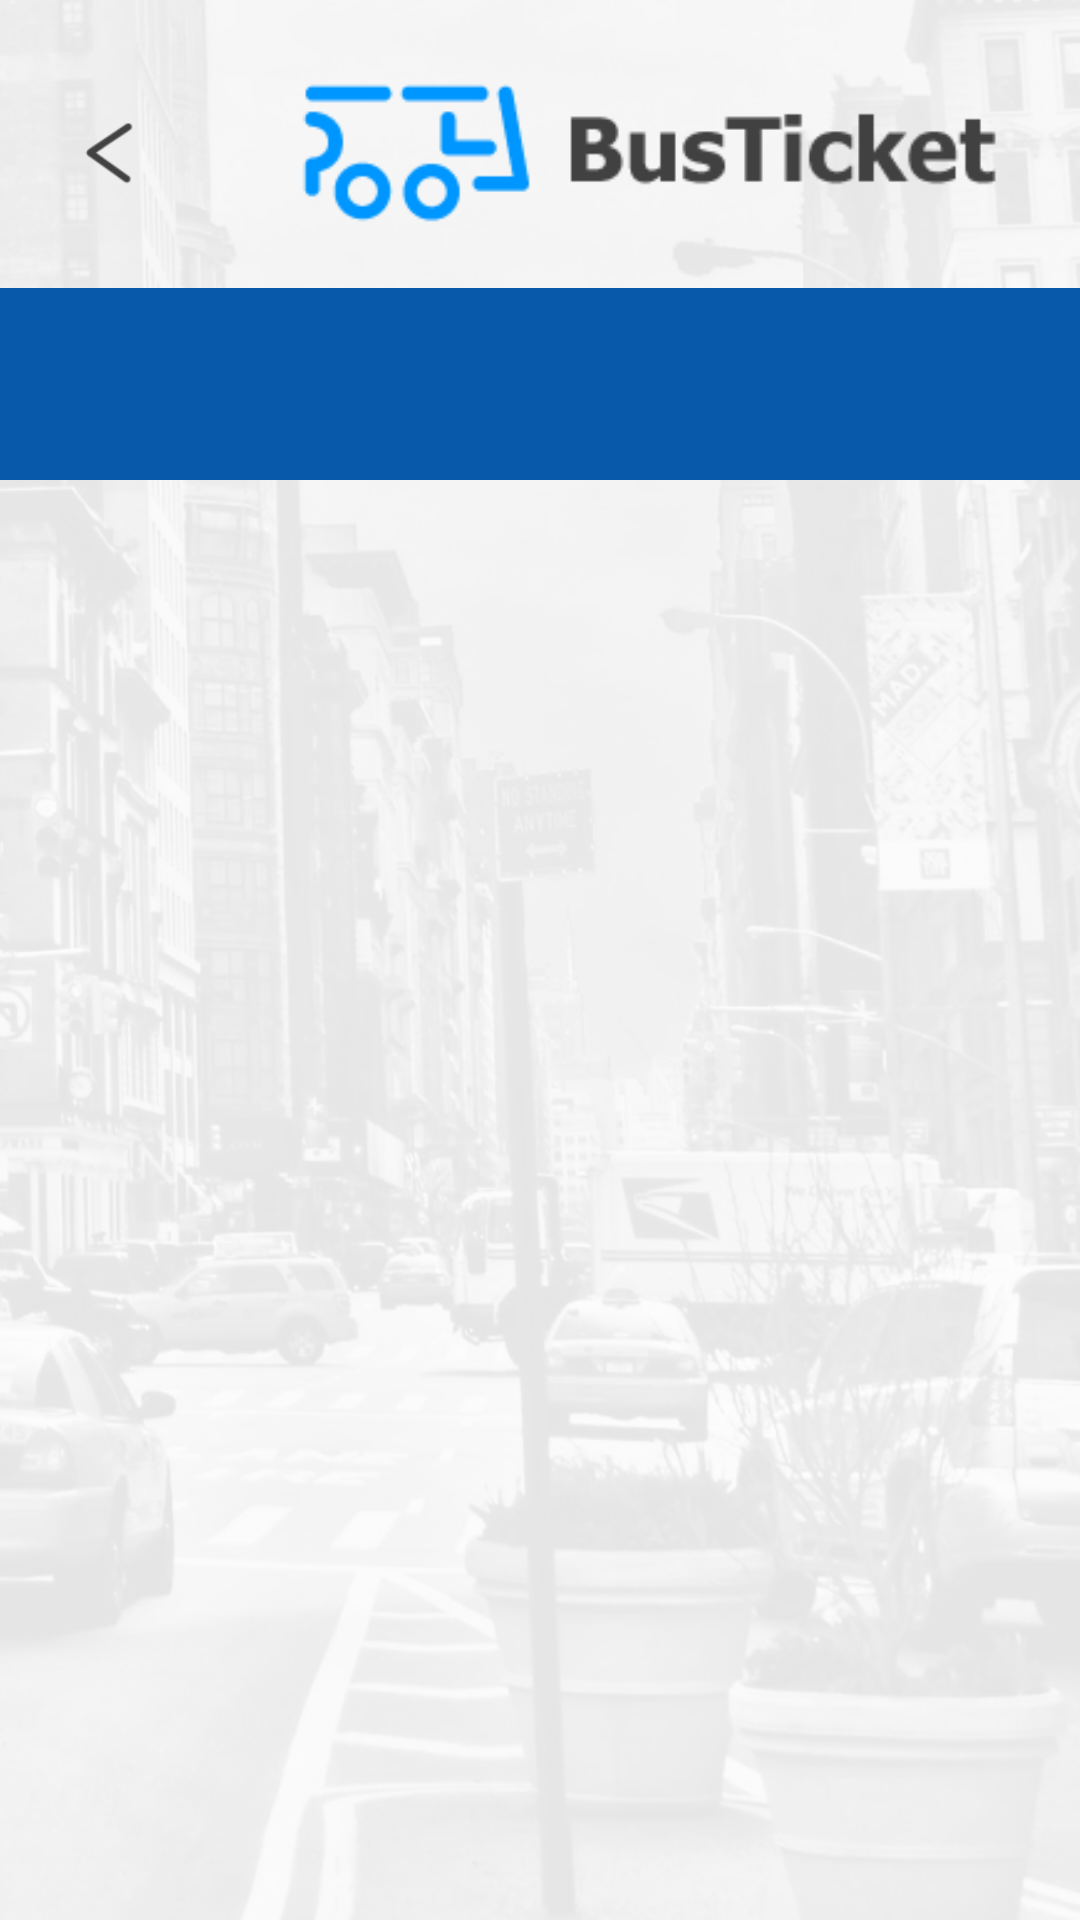

Here is an Android app screen rendered from its layout file. Give the layout XML and the strings, colors and styles it references.
<!-- AndroidManifest.xml: application theme AppTheme -->
<!-- res/layout/activity_select_tarifa.xml -->
<?xml version="1.0" encoding="utf-8"?>
<RelativeLayout xmlns:android="http://schemas.android.com/apk/res/android"
    xmlns:app="http://schemas.android.com/apk/res-auto"
    xmlns:tools="http://schemas.android.com/tools"
    android:layout_width="match_parent"
    android:layout_height="match_parent"
    tools:context=".Menu.SelectTarifa"
    android:background="@mipmap/background_blanco"
    android:id="@+id/main_content">

    <LinearLayout
        android:id="@+id/contenedor"
        android:layout_width="match_parent"
        android:layout_height="match_parent"
        android:layout_weight="10"
        android:orientation="vertical">

        <LinearLayout
            android:layout_width="match_parent"
            android:layout_height="0dp"
            android:layout_weight="1.5"
            android:weightSum="10">

            <ImageButton
                android:id="@+id/imgBtnBack"
                android:layout_width="0dp"
                android:layout_height="match_parent"
                android:layout_marginTop="5dp"
                android:layout_weight="2"
                android:background="@android:color/transparent"
                android:src="@mipmap/icon_back" />

            <ImageView
                android:id="@+id/ivNameViewPager"
                android:layout_width="0dp"
                android:layout_height="match_parent"
                android:layout_marginTop="5dp"
                android:layout_weight="8"
                android:padding="20dp"
                android:src="@mipmap/header_busticket"
                android:scaleType="centerCrop" />

        </LinearLayout>

        <LinearLayout
            android:layout_width="match_parent"
            android:layout_height="0dp"
            android:layout_weight="1"
            android:weightSum="10"
            android:background="@drawable/bg_contenedor">

            <TextView
                android:id="@+id/tvTxtDate"
                android:layout_width="0dp"
                android:layout_height="match_parent"
                android:layout_weight="6"
                android:fontFamily="@font/font_main"

                android:textColor="@color/md_text_white"
                android:textSize="24sp"
                android:gravity="center">

            </TextView>

            <TextView
                android:id="@+id/tvTxtHora"
                android:layout_width="0dp"
                android:layout_height="match_parent"
                android:layout_weight="4"
                android:textColor="@color/md_text_white"
                android:fontFamily="@font/font_main"
                android:textSize="24sp"
                android:gravity="center">

            </TextView>
        </LinearLayout>

        <LinearLayout
            android:layout_width="match_parent"
            android:layout_height="0dp"
            android:layout_weight="7.5">

            <androidx.recyclerview.widget.RecyclerView
                android:id="@+id/rv_tarifas"
                android:layout_width="match_parent"
                android:layout_height="match_parent"
                android:padding="@dimen/activity_horizontal_margin"/>

        </LinearLayout>


    </LinearLayout>

</RelativeLayout>
<!-- resources referenced by this layout -->
<resources>
  <color name="md_text_white">#ffffffff</color>
  <dimen name="activity_horizontal_margin">16dp</dimen>
  <!-- drawable bg_contenedor (drawable) -->
  <?xml version="1.0" encoding="utf-8"?>
  <shape xmlns:android="http://schemas.android.com/apk/res/android"
      android:shape="rectangle">
  
      <gradient
          android:angle="135"
          android:centerColor="@color/colorPrimaryDark"
          android:endColor="@color/colorPrimaryDark"
          android:startColor="@color/colorPrimaryDark"
          android:type="linear"/>
  
      <corners android:radius="0dp" />
  
      <padding android:top="5dp" android:right="5dp" android:left="5dp" android:bottom="5dp"/>
  </shape>
  <!-- mipmap background_blanco: png bitmap (mipmap-xhdpi, 245217 bytes) -->
  <!-- mipmap header_busticket: png bitmap (mipmap-xhdpi, 3325 bytes) -->
  <!-- mipmap icon_back: png bitmap (mipmap-xhdpi, 589 bytes) -->
  <style name="AppTheme" parent="AppTheme.NoActionBar">
          
          <item name="colorPrimary">@color/colorPrimary</item>
          <item name="colorPrimaryDark">@color/colorPrimaryDark</item>
          <item name="colorAccent">@color/colorAccent</item>
      </style>
  <color name="colorPrimaryDark">#0959aa</color>
  <style name="AppTheme.NoActionBar" parent="Theme.AppCompat.Light.NoActionBar">
          <item name="windowActionBar">false</item>
          <item name="windowNoTitle">true</item>
          <item name="colorPrimary">@color/colorPrimary</item>
          <item name="colorPrimaryDark">@color/colorPrimaryDark</item>
          <item name="colorAccent">@color/md_pink_50</item>
          <item name="android:textColorPrimary">@color/md_white_1000</item>
      </style>
  <color name="colorPrimary">#0096ff</color>
  <color name="colorAccent">#7b7b7b</color>
  <color name="md_pink_50">#fce4ec</color>
  <color name="md_white_1000">#ffffff</color>
</resources>
